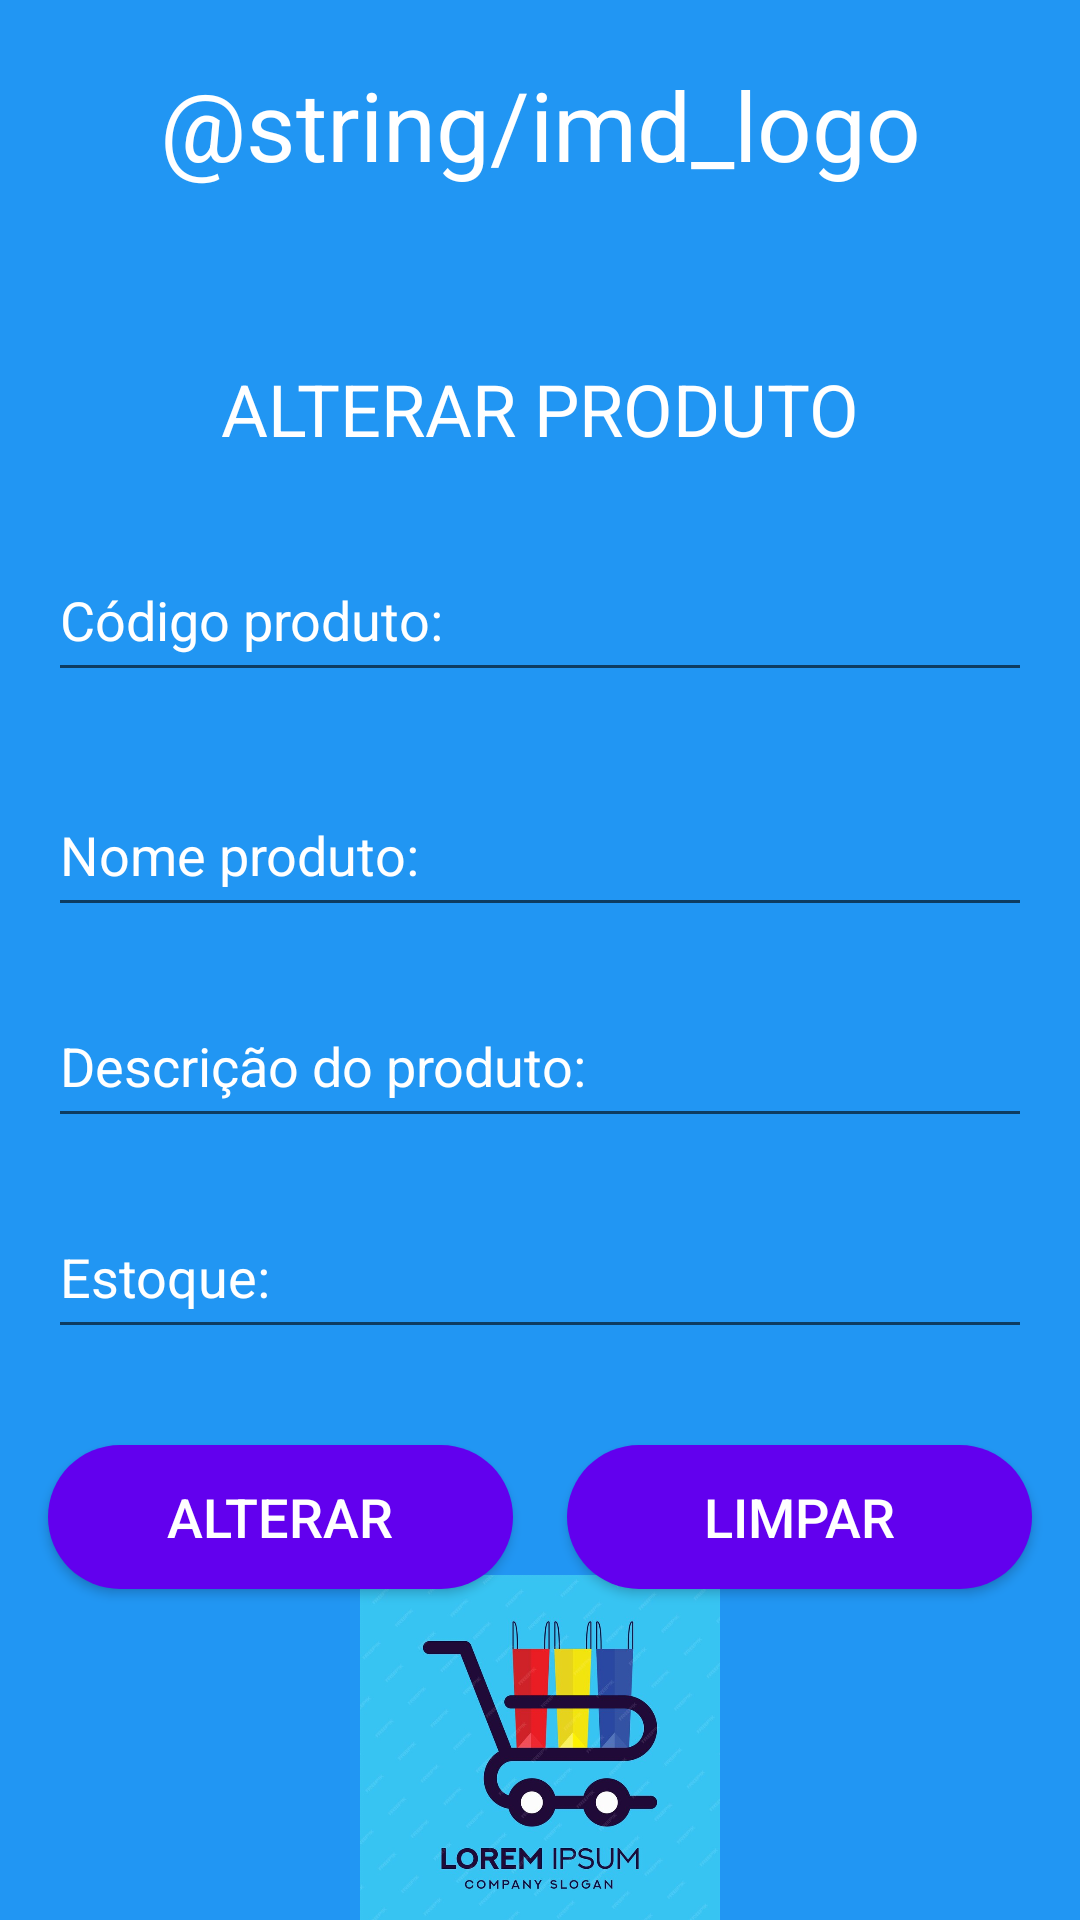

This screen was rendered from an Android layout file. Write that file and the resources it references.
<!-- AndroidManifest.xml: application theme Theme.IMDMarket -->
<!-- res/layout/alterar_produto.xml -->
<?xml version="1.0" encoding="utf-8"?>
<androidx.constraintlayout.widget.ConstraintLayout xmlns:android="http://schemas.android.com/apk/res/android"
    xmlns:app="http://schemas.android.com/apk/res-auto"
    xmlns:tools="http://schemas.android.com/tools"
    android:id="@+id/main"
    android:layout_width="match_parent"
    android:layout_height="match_parent"
    android:background="@drawable/background_app"
    tools:context=".AlterarProduto">

    <TextView
        android:id="@+id/textView4"
        android:layout_width="wrap_content"
        android:layout_height="wrap_content"
        android:layout_marginTop="120dp"
        android:text="@string/alteraProduto"
        android:textAllCaps="true"
        android:textColor="@color/white"
        android:textSize="24sp"
        app:layout_constraintEnd_toEndOf="parent"
        app:layout_constraintStart_toStartOf="parent"
        app:layout_constraintTop_toTopOf="parent" />

    <EditText
        android:id="@+id/altera_codigo"
        android:layout_width="0dp"
        android:layout_height="wrap_content"
        android:layout_marginStart="16dp"
        android:layout_marginTop="32dp"
        android:layout_marginEnd="16dp"
        android:ems="10"
        android:hint="@string/codigo_produto"
        android:inputType="number"
        android:paddingBottom="12dp"
        android:textColor="@color/white"
        android:textColorHint="@color/white"
        app:layout_constraintEnd_toEndOf="parent"
        app:layout_constraintStart_toStartOf="parent"
        app:layout_constraintTop_toBottomOf="@+id/textView4" />

    <EditText
        android:id="@+id/nome_produto"
        android:layout_width="0dp"
        android:layout_height="wrap_content"
        android:layout_marginStart="16dp"
        android:layout_marginTop="32dp"
        android:layout_marginEnd="16dp"
        android:ems="10"
        android:gravity="start|top"
        android:hint="@string/nome_produto"
        android:inputType="textMultiLine"
        android:paddingBottom="12dp"
        android:textColor="@color/white"
        android:textColorHint="@color/white"
        app:layout_constraintEnd_toEndOf="parent"
        app:layout_constraintStart_toStartOf="parent"
        app:layout_constraintTop_toBottomOf="@+id/altera_codigo" />

    <EditText
        android:id="@+id/descricao_produto"
        android:layout_width="0dp"
        android:layout_height="wrap_content"
        android:layout_marginStart="16dp"
        android:layout_marginTop="24dp"
        android:layout_marginEnd="16dp"
        android:ems="10"
        android:gravity="start|top"
        android:hint="@string/descricao_produto"
        android:inputType="textMultiLine"
        android:paddingBottom="12dp"
        android:textColor="@color/white"
        android:textColorHint="@color/white"
        app:layout_constraintEnd_toEndOf="parent"
        app:layout_constraintStart_toStartOf="parent"
        app:layout_constraintTop_toBottomOf="@+id/nome_produto" />

    <EditText
        android:id="@+id/estoque_produto"
        android:layout_width="0dp"
        android:layout_height="wrap_content"
        android:layout_marginStart="16dp"
        android:layout_marginTop="24dp"
        android:layout_marginEnd="16dp"
        android:ems="10"
        android:hint="@string/estoque"
        android:inputType="number"
        android:paddingBottom="12dp"
        android:textColor="@color/white"
        android:textColorHint="@color/white"
        app:layout_constraintEnd_toEndOf="parent"
        app:layout_constraintStart_toStartOf="parent"
        app:layout_constraintTop_toBottomOf="@+id/descricao_produto" />

    <androidx.constraintlayout.widget.Guideline
        android:id="@+id/guideline5"
        android:layout_width="wrap_content"
        android:layout_height="wrap_content"
        android:orientation="vertical"
        app:layout_constraintGuide_percent="0.5" />

    <androidx.constraintlayout.widget.Guideline
        android:id="@+id/guideline6"
        android:layout_width="wrap_content"
        android:layout_height="wrap_content"
        android:orientation="vertical"
        app:layout_constraintGuide_percent="0.475" />

    <androidx.constraintlayout.widget.Guideline
        android:id="@+id/guideline7"
        android:layout_width="wrap_content"
        android:layout_height="wrap_content"
        android:orientation="vertical"
        app:layout_constraintGuide_percent="0.525" />

    <Button
        android:id="@+id/alterar"
        android:layout_width="0dp"
        android:layout_height="wrap_content"
        android:layout_marginStart="16dp"
        android:layout_marginTop="32dp"
        android:background="@drawable/background_botao"
        android:text="@string/alterar"
        android:textColor="@color/white"
        android:textSize="18sp"
        app:layout_constraintEnd_toStartOf="@+id/guideline6"
        app:layout_constraintStart_toStartOf="parent"
        app:layout_constraintTop_toBottomOf="@+id/estoque_produto" />

    <Button
        android:id="@+id/limpar"
        android:layout_width="0dp"
        android:layout_height="wrap_content"
        android:layout_marginTop="32dp"
        android:layout_marginEnd="16dp"
        android:background="@drawable/background_botao"
        android:text="@string/limpar"
        android:textColor="@color/white"
        android:textSize="18sp"
        app:layout_constraintEnd_toEndOf="parent"
        app:layout_constraintStart_toStartOf="@+id/guideline7"
        app:layout_constraintTop_toBottomOf="@+id/estoque_produto" />
    <TextView
        android:id="@+id/textView5"
        android:layout_width="0dp"
        android:layout_height="80dp"
        android:background="@drawable/cor_topo_app"
        android:paddingTop="20sp"
        android:text="@string/imd_logo"
        android:textAlignment="center"
        android:textColor="@color/white"
        android:textSize="32sp"
        app:layout_constraintEnd_toEndOf="parent"
        app:layout_constraintStart_toStartOf="parent"
        app:layout_constraintTop_toTopOf="parent" />

    <ImageView
        android:id="@+id/imageView"
        android:layout_width="120dp"
        android:layout_height="120dp"
        app:layout_constraintBottom_toBottomOf="parent"
        app:layout_constraintEnd_toEndOf="parent"
        app:layout_constraintStart_toStartOf="parent"
        app:layout_constraintTop_toBottomOf="@+id/alterar"
        app:srcCompat="@drawable/logo_supermercado" />

</androidx.constraintlayout.widget.ConstraintLayout>
<!-- resources referenced by this layout -->
<resources>
  <color name="white">#FFFFFFFF</color>
  <!-- drawable background_app (drawable) -->
  <?xml version="1.0" encoding="utf-8"?>
  <shape xmlns:android="http://schemas.android.com/apk/res/android">
      <solid android:color="@color/background_app"/>
  </shape>
  <!-- drawable background_botao (drawable) -->
  <?xml version="1.0" encoding="utf-8"?>
  <shape xmlns:android="http://schemas.android.com/apk/res/android"
      android:shape="rectangle">
      <solid android:color="@color/purple_500"/>
      <corners android:radius="50dp"/>
  </shape>
  <!-- drawable cor_topo_app (drawable) -->
  <?xml version="1.0" encoding="utf-8"?>
  <shape xmlns:android="http://schemas.android.com/apk/res/android">
      <solid android:color="@color/cor_topo"/>
  </shape>
  <!-- drawable logo_supermercado: jpg bitmap (drawable, 55182 bytes) -->
  <string name="alteraProduto">Alterar Produto</string>
  <string name="alterar">Alterar</string>
  <string name="codigo_produto">Código produto:</string>
  <string name="descricao_produto">Descrição do produto:</string>
  <string name="estoque">Estoque:</string>
  <string name="limpar">Limpar</string>
  <string name="nome_produto">Nome produto:</string>
  <style name="Theme.IMDMarket" parent="Base.Theme.IMDMarket" />
  <color name="background_app">#2196F3</color>
  <color name="purple_500">#FF6200EE</color>
  <style name="Base.Theme.IMDMarket" parent="Theme.AppCompat.Light.NoActionBar">
          
          
          <item name="colorPrimary">@color/colorPrimary</item>
          <item name="colorPrimaryDark">@color/colorPrimaryDark</item>
      </style>
  <color name="colorPrimary">#BD0743</color>
  <color name="colorPrimaryDark">#2196F3</color>
</resources>
